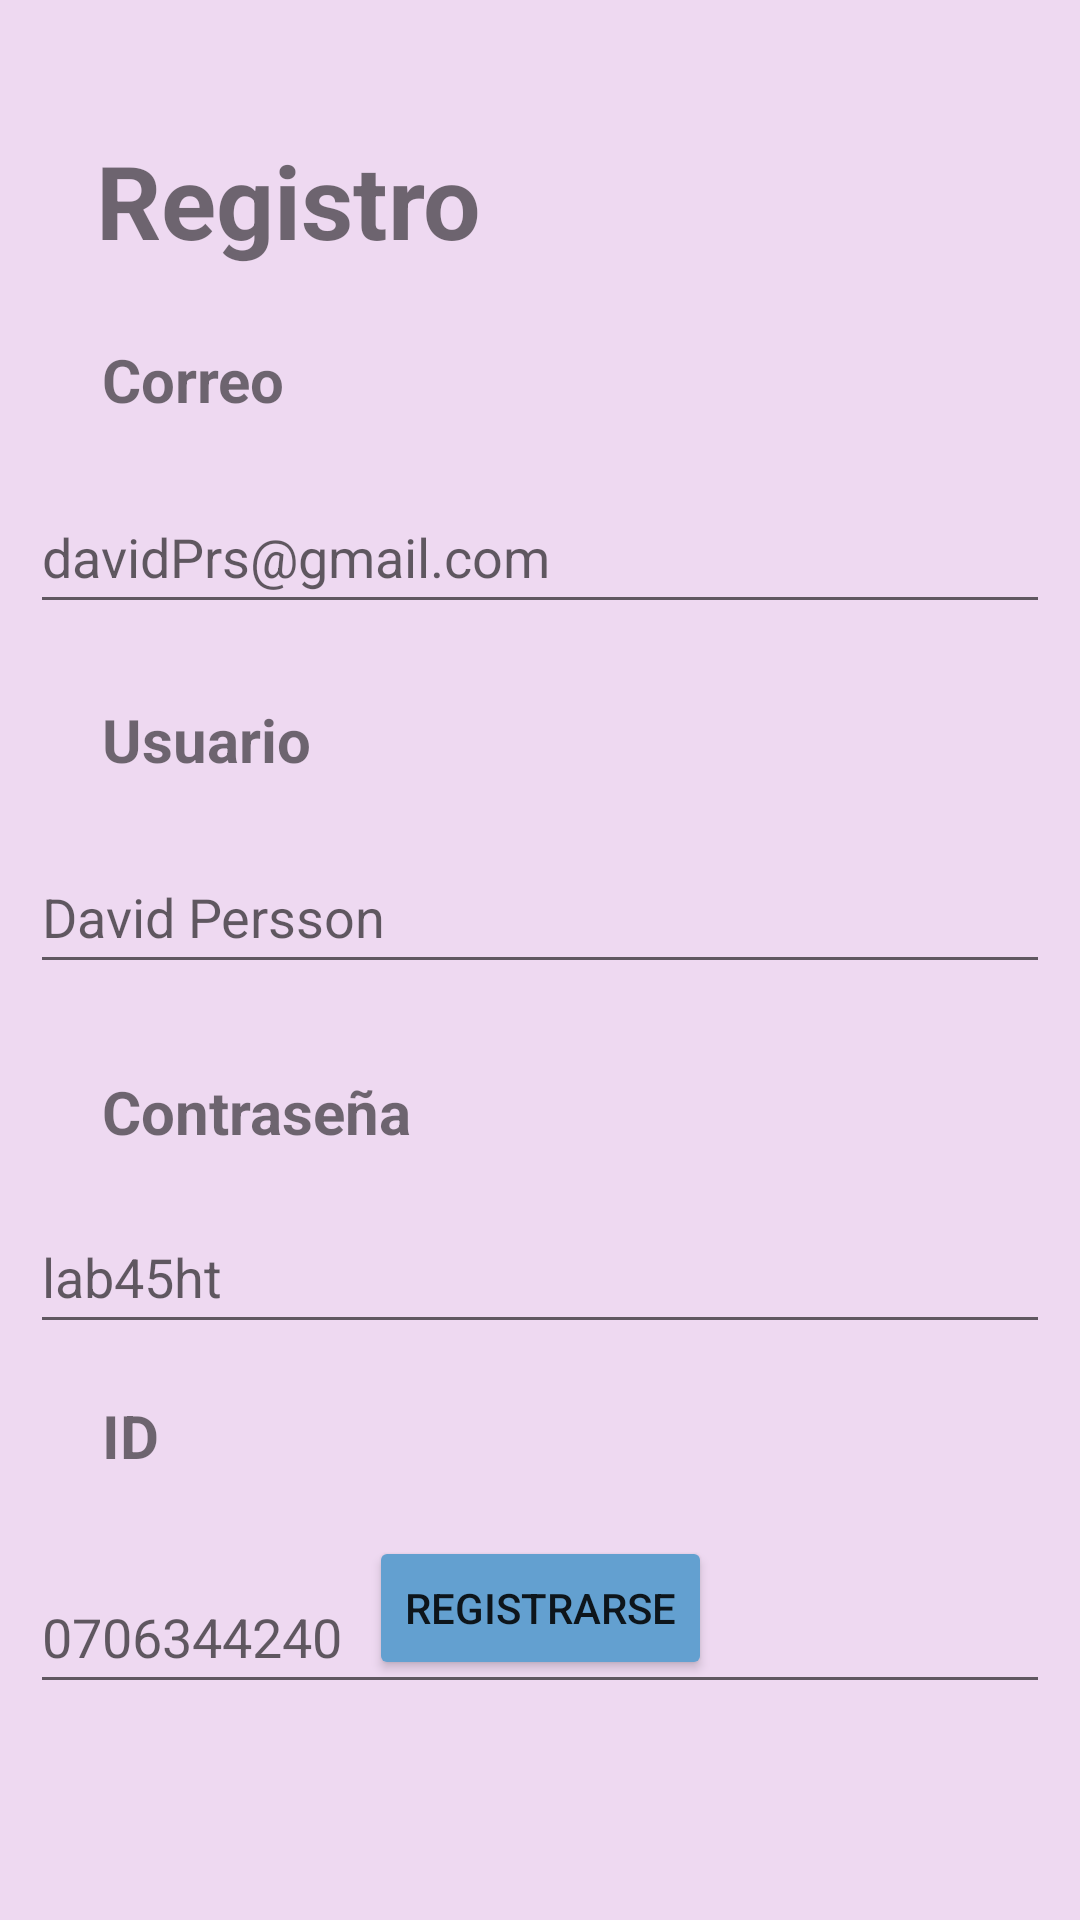

Produce the Android XML layout that renders to this screen, including the resource entries it uses.
<!-- AndroidManifest.xml: application theme Theme.Senensig -->
<!-- res/layout/activity_registrarse.xml -->
<?xml version="1.0" encoding="utf-8"?>
<androidx.constraintlayout.widget.ConstraintLayout xmlns:android="http://schemas.android.com/apk/res/android"
    xmlns:app="http://schemas.android.com/apk/res-auto"
    xmlns:tools="http://schemas.android.com/tools"
    android:layout_width="match_parent"
    android:layout_height="match_parent"
    android:background="#34AB47BC"
    tools:context=".RegistrarseActivity">

    <com.google.android.material.textfield.TextInputEditText
        android:id="@+id/TextInputEditText_password__sgnp"
        android:layout_width="0dp"
        android:layout_height="wrap_content"
        android:layout_marginLeft="10dp"
        android:layout_marginTop="72dp"
        android:layout_marginRight="10dp"
        android:hint="@string/password_hint"
        android:inputType="textPassword"
        android:minHeight="48dp"
        app:layout_constraintEnd_toEndOf="parent"
        app:layout_constraintHorizontal_bias="0.842"
        app:layout_constraintStart_toStartOf="parent"
        app:layout_constraintTop_toBottomOf="@+id/textInputEditText_user_sgnp" />

    <com.google.android.material.textfield.TextInputEditText
        android:id="@+id/textInputEditText_user_sgnp"
        android:layout_width="0dp"
        android:layout_height="wrap_content"
        android:layout_marginLeft="10dp"
        android:layout_marginTop="72dp"
        android:layout_marginRight="10dp"
        android:hint="@string/user_hint"
        android:minHeight="48dp"
        app:layout_constraintEnd_toEndOf="parent"
        app:layout_constraintHorizontal_bias="0.526"
        app:layout_constraintStart_toStartOf="parent"
        app:layout_constraintTop_toBottomOf="@+id/textInputEditText_mail_sgnp" />

    <TextView
        android:id="@+id/textView2"
        android:layout_width="wrap_content"
        android:layout_height="wrap_content"
        android:layout_marginStart="24dp"
        android:layout_marginBottom="20dp"
        android:text="@string/user"
        android:textSize="20sp"
        android:textStyle="bold"
        app:layout_constraintBottom_toTopOf="@+id/textInputEditText_user_sgnp"
        app:layout_constraintStart_toStartOf="@+id/textInputEditText_user_sgnp" />

    <TextView
        android:id="@+id/textView5"
        android:layout_width="wrap_content"
        android:layout_height="wrap_content"
        android:layout_marginStart="24dp"
        android:layout_marginBottom="20dp"
        android:text="@string/mail"
        android:textSize="20sp"
        android:textStyle="bold"
        app:layout_constraintBottom_toTopOf="@+id/textInputEditText_mail_sgnp"
        app:layout_constraintStart_toStartOf="@+id/textInputEditText_mail_sgnp" />

    <com.google.android.material.textfield.TextInputEditText
        android:id="@+id/textInputEditText_mail_sgnp"
        android:layout_width="0dp"
        android:layout_height="wrap_content"
        android:layout_marginLeft="10dp"
        android:layout_marginTop="160dp"
        android:layout_marginRight="10dp"
        android:hint="@string/mail_hint"
        android:minHeight="48dp"
        app:layout_constraintEnd_toEndOf="parent"
        app:layout_constraintHorizontal_bias="0.526"
        app:layout_constraintStart_toStartOf="parent"
        app:layout_constraintTop_toTopOf="parent" />

    <TextView
        android:id="@+id/textView6"
        android:layout_width="wrap_content"
        android:layout_height="wrap_content"
        android:layout_marginStart="24dp"
        android:layout_marginBottom="28dp"
        android:text="@string/ID"
        android:textSize="20sp"
        android:textStyle="bold"
        app:layout_constraintBottom_toTopOf="@+id/textInputEditText_id__sgnp"
        app:layout_constraintStart_toStartOf="@+id/textInputEditText_id__sgnp" />

    <com.google.android.material.textfield.TextInputEditText
        android:id="@+id/textInputEditText_id__sgnp"
        android:layout_width="match_parent"
        android:layout_height="wrap_content"
        android:layout_marginLeft="10dp"
        android:layout_marginTop="72dp"
        android:layout_marginRight="10dp"
        android:hint="@string/ID_hint"
        android:inputType="number"
        android:minHeight="48dp"
        app:layout_constraintEnd_toEndOf="parent"
        app:layout_constraintHorizontal_bias="0.842"
        app:layout_constraintStart_toStartOf="parent"
        app:layout_constraintTop_toBottomOf="@+id/TextInputEditText_password__sgnp" />

    <TextView
        android:id="@+id/textView3"
        android:layout_width="wrap_content"
        android:layout_height="wrap_content"
        android:layout_marginStart="24dp"
        android:layout_marginBottom="16dp"
        android:text="@string/password"
        android:textSize="20sp"
        android:textStyle="bold"
        app:layout_constraintBottom_toTopOf="@+id/TextInputEditText_password__sgnp"
        app:layout_constraintStart_toStartOf="@+id/TextInputEditText_password__sgnp" />

    <TextView
        android:id="@+id/textView7"
        android:layout_width="wrap_content"
        android:layout_height="wrap_content"
        android:layout_marginStart="32dp"
        android:layout_marginTop="44dp"
        android:text="@string/signUp"
        android:textSize="34sp"
        android:textStyle="bold"
        app:layout_constraintStart_toStartOf="parent"
        app:layout_constraintTop_toTopOf="parent" />

    <Button
        android:id="@+id/button"
        android:layout_width="wrap_content"
        android:layout_height="wrap_content"
        android:layout_marginBottom="80dp"
        android:backgroundTint="#63A0D0"
        android:text="@string/signupButton"
        app:layout_constraintBottom_toBottomOf="parent"
        app:layout_constraintEnd_toEndOf="parent"
        app:layout_constraintHorizontal_bias="0.501"
        app:layout_constraintStart_toStartOf="parent" />

</androidx.constraintlayout.widget.ConstraintLayout>
<!-- resources referenced by this layout -->
<resources>
  <string name="ID">ID</string>
  <string name="ID_hint">0706344240</string>
  <string name="mail">Correo</string>
  <string name="mail_hint">davidPrs@gmail.com</string>
  <string name="password">Contraseña</string>
  <string name="password_hint">lab45ht</string>
  <string name="signUp">Registro</string>
  <string name="signupButton">Registrarse</string>
  <string name="user">Usuario</string>
  <string name="user_hint">David Persson</string>
  <style name="Theme.Senensig" parent="Theme.MaterialComponents.DayNight.DarkActionBar">
          
          <item name="colorPrimary">@color/purple_500</item>
          <item name="colorPrimaryVariant">@color/purple_700</item>
          <item name="colorOnPrimary">@color/white</item>
          
          <item name="colorSecondary">@color/teal_200</item>
          <item name="colorSecondaryVariant">@color/teal_700</item>
          <item name="colorOnSecondary">@color/black</item>
          
          <item name="android:statusBarColor" tools:targetApi="l">?attr/colorPrimaryVariant</item>
          
      </style>
  <!-- not gathered from this repository: default colours our renderer supplied (Android Studio template values) -->
  <color name="purple_500">#FF6200EE</color>
  <color name="purple_700">#FF3700B3</color>
  <color name="teal_200">#FF03DAC5</color>
  <color name="teal_700">#FF018786</color>
  <color name="black">#FF000000</color>
  <color name="white">#FFFFFFFF</color>
</resources>
